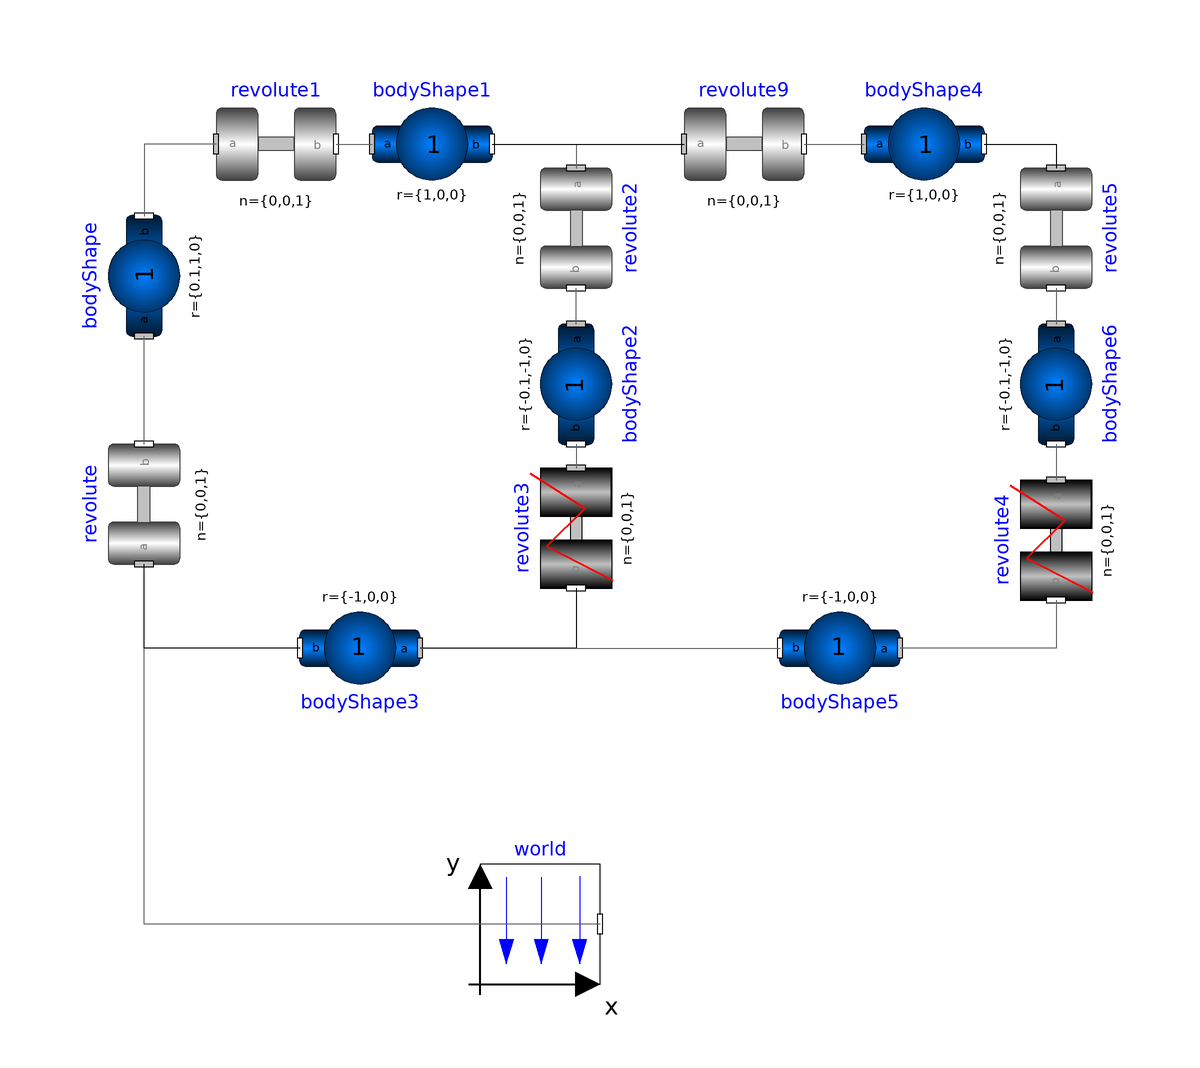

The Modelica model whose source follows is shown above as a component diagram (icons at their Placement, wires along their Line points).

model double_planar_closedloop
  inner Modelica.Mechanics.MultiBody.World world(animateGravity = false)  annotation(
    Placement(visible = true, transformation(origin = {-12, -56}, extent = {{-10, -10}, {10, 10}}, rotation = 0)));
  Modelica.Mechanics.MultiBody.Joints.Revolute revolute(phi(displayUnit = "rad", fixed = true), w(fixed = false, start = 0.1))  annotation(
    Placement(visible = true, transformation(origin = {-78, 14}, extent = {{-10, -10}, {10, 10}}, rotation = 90)));
  Modelica.Mechanics.MultiBody.Parts.BodyShape bodyShape(m = 1, r = {0.1, 1, 0}, r_CM = {0.05, 0.5, 0})  annotation(
    Placement(visible = true, transformation(origin = {-78, 52}, extent = {{-10, -10}, {10, 10}}, rotation = 90)));
  Modelica.Mechanics.MultiBody.Parts.BodyShape bodyShape1(m = 1, r = {1, 0, 0}, r_CM = {0.5, 0, 0}) annotation(
    Placement(visible = true, transformation(origin = {-30, 74}, extent = {{-10, -10}, {10, 10}}, rotation = 0)));
  Modelica.Mechanics.MultiBody.Joints.Revolute revolute2(phi(displayUnit = "rad"), w(fixed = false, start = 0.1)) annotation(
    Placement(visible = true, transformation(origin = {-6, 60}, extent = {{-10, -10}, {10, 10}}, rotation = -90)));
  Modelica.Mechanics.MultiBody.Parts.BodyShape bodyShape2(m = 1, r = {-0.1, -1, 0}, r_CM = {-0.05, -0.5, 0}) annotation(
    Placement(visible = true, transformation(origin = {-6, 34}, extent = {{-10, -10}, {10, 10}}, rotation = -90)));
  Modelica.Mechanics.MultiBody.Parts.BodyShape bodyShape3(m = 1, r = {-1, 0, 0}, r_CM = {-0.5, 0, 0}) annotation(
    Placement(visible = true, transformation(origin = {-42, -10}, extent = {{-10, -10}, {10, 10}}, rotation = 180)));
  Modelica.Mechanics.MultiBody.Parts.BodyShape bodyShape4(m = 1, r = {1, 0, 0}, r_CM = {0.5, 0, 0}) annotation(
    Placement(visible = true, transformation(origin = {52, 74}, extent = {{-10, -10}, {10, 10}}, rotation = 0)));
  Modelica.Mechanics.MultiBody.Parts.BodyShape bodyShape5(m = 1, r = {-1, 0, 0}, r_CM = {-0.5, 0, 0}) annotation(
    Placement(visible = true, transformation(origin = {38, -10}, extent = {{-10, -10}, {10, 10}}, rotation = 180)));
  Modelica.Mechanics.MultiBody.Parts.BodyShape bodyShape6(m = 1, r = {-0.1, -1, 0}, r_CM = {-0.05, -0.5, 0}) annotation(
    Placement(visible = true, transformation(origin = {74, 34}, extent = {{-10, -10}, {10, 10}}, rotation = -90)));
  Modelica.Mechanics.MultiBody.Joints.Revolute revolute1(phi(displayUnit = "rad", fixed = true), w(fixed = false, start = 0.1)) annotation(
    Placement(visible = true, transformation(origin = {-56, 74}, extent = {{-10, -10}, {10, 10}}, rotation = 0)));
  Modelica.Mechanics.MultiBody.Joints.RevolutePlanarLoopConstraint revolute3 annotation(
    Placement(visible = true, transformation(origin = {-6, 10}, extent = {{-10, -10}, {10, 10}}, rotation = -90)));
  Modelica.Mechanics.MultiBody.Joints.Revolute revolute5(phi(displayUnit = "rad"), w(fixed = false, start = 0.1)) annotation(
    Placement(visible = true, transformation(origin = {74, 60}, extent = {{-10, -10}, {10, 10}}, rotation = -90)));
  Modelica.Mechanics.MultiBody.Joints.Revolute revolute9(phi(displayUnit = "rad"), w(fixed = false, start = 0.1)) annotation(
    Placement(visible = true, transformation(origin = {22, 74}, extent = {{-10, -10}, {10, 10}}, rotation = 0)));
  Modelica.Mechanics.MultiBody.Joints.RevolutePlanarLoopConstraint revolute4 annotation(
    Placement(visible = true, transformation(origin = {74, 8}, extent = {{-10, -10}, {10, 10}}, rotation = -90)));
equation
  connect(revolute.frame_b, bodyShape.frame_a) annotation(
    Line(points = {{-78, 24}, {-78, 42}}, color = {95, 95, 95}));
  connect(bodyShape1.frame_b, revolute2.frame_a) annotation(
    Line(points = {{-20, 74}, {-6, 74}, {-6, 70}}, color = {95, 95, 95}));
  connect(world.frame_b, revolute.frame_a) annotation(
    Line(points = {{-2, -56}, {-78, -56}, {-78, 4}}, color = {95, 95, 95}));
  connect(bodyShape2.frame_a, revolute2.frame_b) annotation(
    Line(points = {{-6, 44}, {-6, 50}}, color = {95, 95, 95}));
  connect(bodyShape3.frame_b, revolute.frame_a) annotation(
    Line(points = {{-52, -10}, {-78, -10}, {-78, 4}}));
  connect(revolute1.frame_b, bodyShape1.frame_a) annotation(
    Line(points = {{-46, 74}, {-40, 74}}, color = {95, 95, 95}));
  connect(revolute1.frame_a, bodyShape.frame_b) annotation(
    Line(points = {{-66, 74}, {-78, 74}, {-78, 62}}, color = {95, 95, 95}));
  connect(bodyShape2.frame_b, revolute3.frame_a) annotation(
    Line(points = {{-6, 24}, {-6, 20}}, color = {95, 95, 95}));
  connect(revolute3.frame_b, bodyShape3.frame_a) annotation(
    Line(points = {{-6, 0}, {-6, -10}, {-32, -10}}));
  connect(revolute5.frame_b, bodyShape6.frame_a) annotation(
    Line(points = {{74, 50}, {74, 44}}, color = {95, 95, 95}));
  connect(revolute9.frame_b, bodyShape4.frame_a) annotation(
    Line(points = {{32, 74}, {42, 74}}, color = {95, 95, 95}));
  connect(bodyShape6.frame_b, revolute4.frame_a) annotation(
    Line(points = {{74, 24}, {74, 18}}, color = {95, 95, 95}));
  connect(revolute4.frame_b, bodyShape5.frame_a) annotation(
    Line(points = {{74, -2}, {74, -10}, {48, -10}}, color = {95, 95, 95}));
  connect(bodyShape3.frame_a, bodyShape5.frame_b) annotation(
    Line(points = {{-32, -10}, {28, -10}}, color = {95, 95, 95}));
  connect(bodyShape4.frame_b, revolute5.frame_a) annotation(
    Line(points = {{62, 74}, {74, 74}, {74, 70}}));
  connect(bodyShape1.frame_b, revolute9.frame_a) annotation(
    Line(points = {{-20, 74}, {12, 74}}));
  annotation(
    uses(Modelica(version = "3.2.3")),
    experiment(StartTime = 0, StopTime = 1, Tolerance = 1e-6, Interval = 0.002));
end double_planar_closedloop;